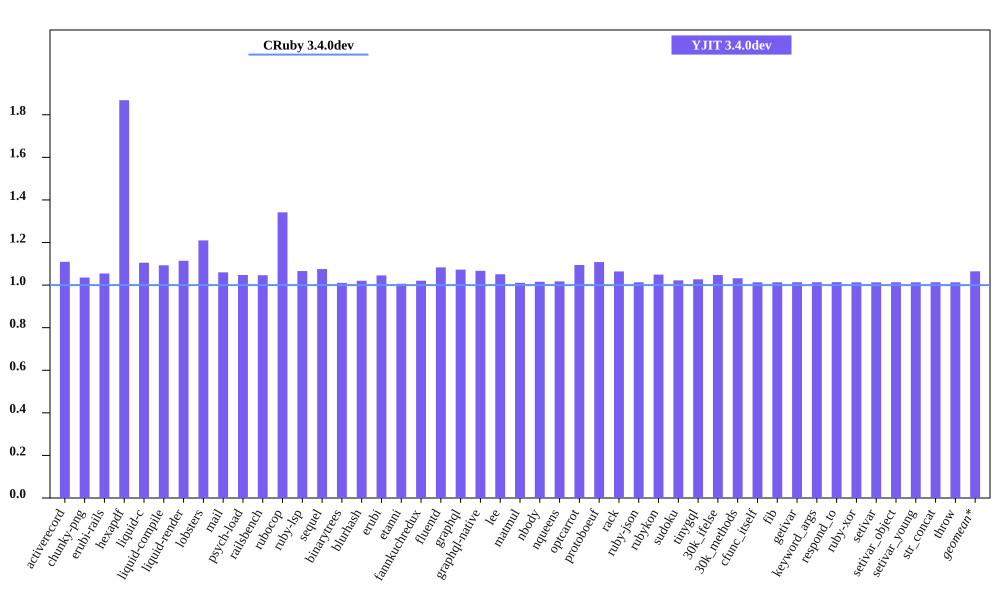

The data file committed next to this chart (first rows):
bench, CRuby 3.4.0dev mem (MiB), YJIT 3.4.0dev mem (MiB), Inline Code, Outlined Code, YJIT Mem overhead
activerecord, 59.66, 66.18, 1, 1
chunky-png, 61.1, 63.27, 1, 1
erubi-rails, 109.2, 115.1, 2, 2
hexapdf, 140.9, 263.2, 2, 2
liquid-c, 37.18, 41.1, 1, 1
liquid-compile, 34.73, 37.96, 1, 1
liquid-render, 38.08, 42.43, 1, 1
lobsters, 275.2, 333, 8, 7
mail, 67.9, 71.96, 1, 1
psych-load, 34.79, 36.45, 1, 1
railsbench, 109.5, 114.6, 3, 3
rubocop, 91.83, 123.2, 6, 5
ruby-lsp, 83.18, 88.68, 1, 1
sequel, 39.5, 42.48, 1, 1
binarytrees, 26.19, 26.46, 1, 1
blurhash, 22.63, 23.09, 1, 1
erubi, 30.92, 32.33, 1, 1
etanni, 25.29, 25.45, 1, 1
fannkuchredux, 21.1, 21.54, 1, 1
fluentd, 609, 659.7, 1, 1
graphql, 40.59, 43.54, 1, 1
graphql-native, 39.09, 41.71, 1, 1
lee, 34.45, 36.21, 1, 1
matmul, 26.8, 27.09, 1, 1
nbody, 21.17, 21.5, 1, 1
nqueens, 21.94, 22.32, 1, 1
optcarrot, 66.38, 72.65, 1, 1
protoboeuf, 32.86, 36.42, 1, 1
rack, 31.25, 33.26, 1, 1
ruby-json, 22, 22.29, 1, 1
rubykon, 45.98, 48.25, 1, 1
sudoku, 21.18, 21.65, 1, 1
tinygql, 30.3, 31.13, 1, 1
30k_ifelse, 145.4, 152.3, 5, 5
30k_methods, 92.08, 95.05, 2, 2
cfunc_itself, 21.05, 21.32, 1, 1
fib, 21.05, 21.32, 1, 1
getivar, 21.06, 21.34, 1, 1
keyword_args, 21.05, 21.33, 1, 1
respond_to, 21.06, 21.36, 1, 1
ruby-xor, 22.19, 22.48, 1, 1
setivar, 21.06, 21.34, 1, 1
setivar_object, 21.06, 21.34, 1, 1
setivar_young, 21.06, 21.34, 1, 1
str_concat, 47.26, 47.89, 1, 1
throw, 21.06, 21.34, 1, 1
